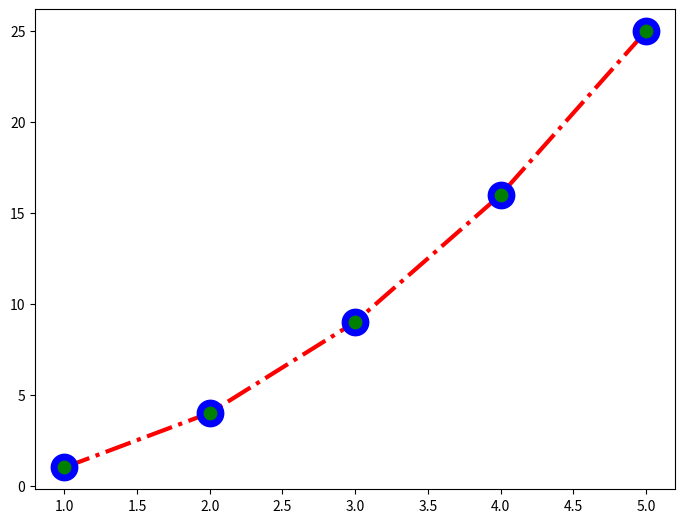
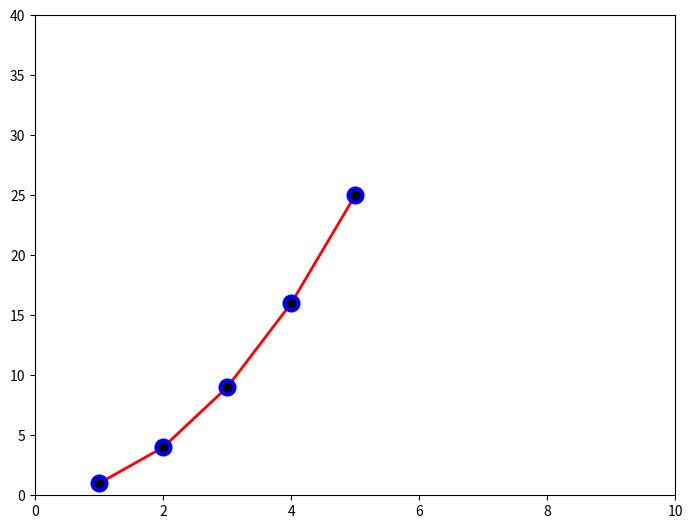

These figures' Python source, in order:
import matplotlib.pyplot as plt
import numpy as np

# for visualising in jupyter notebook, following codes are required
"""
%matplotlib inline
"""

x = np.arange(1, 6)
y = np.arange(2, 11, 2)

""" Beautifying Lines """
fig = plt.figure()
axes = fig.add_axes([0, 0, 1, 1])
axes.plot(x, x ** 2,
          color="red",               # setting line color
          linewidth=3,               # setting line thickness
          linestyle="-.",            # setting line style
          marker="o",                # setting marker (circle) to unions
          markersize=15,             # setting size of marker
          markerfacecolor="green",   # setting inner color of marker
          markeredgecolor="blue",    # setting edge color of marker
          markeredgewidth=5          # setting edge thickness
         )
plt.show()

fig = plt.figure()
axes = fig.add_axes([0, 0, 1, 1])
axes.plot(x, x**2, color="red", linewidth=2, marker="o", markersize=10, markerfacecolor="black",
          markeredgecolor="blue", markeredgewidth=3)
axes.set_xlim(0, 10)  # Makes X axis start from 0 to 10
axes.set_ylim(0, 40)  # Makes Y axis start from 0 to 40
plt.show()
